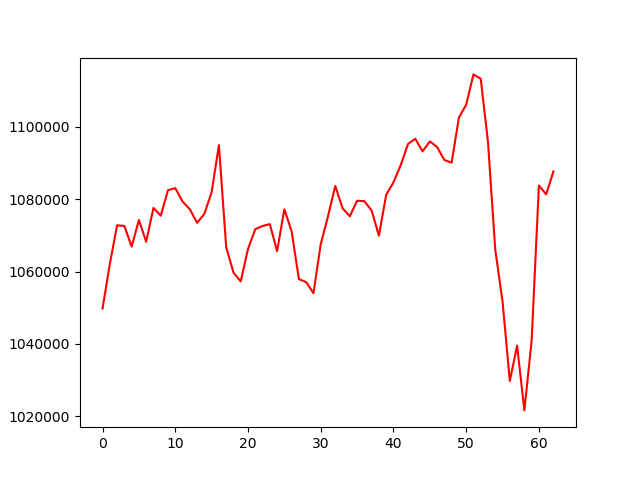

The data file committed next to this chart (first rows):
, 0
0, 1049815
1, 1062077
2, 1072791
3, 1072628
4, 1066893
5, 1074249
6, 1068230
7, 1077604
8, 1075457
9, 1082514
10, 1083064
11, 1079373
12, 1077236
13, 1073489
14, 1075972
15, 1081941
16, 1094953
17, 1066755
18, 1059736
19, 1057283
20, 1066271
21, 1071727
22, 1072601
23, 1073123
24, 1065645
25, 1077215
26, 1071125
27, 1057912
28, 1057093
29, 1054014
30, 1067578
31, 1075270
32, 1083674
33, 1077519
34, 1075285
35, 1079594
36, 1079467
37, 1076870
38, 1069921
39, 1081221
40, 1084680
41, 1089424
42, 1095272
43, 1096724
44, 1093238
45, 1095991
46, 1094439
47, 1090856
48, 1090111
49, 1102583
50, 1106139
51, 1114514
52, 1113319
53, 1095794
54, 1066020
55, 1051755
56, 1029768
57, 1039524
58, 1021631
59, 1040883
... 3 more rows
